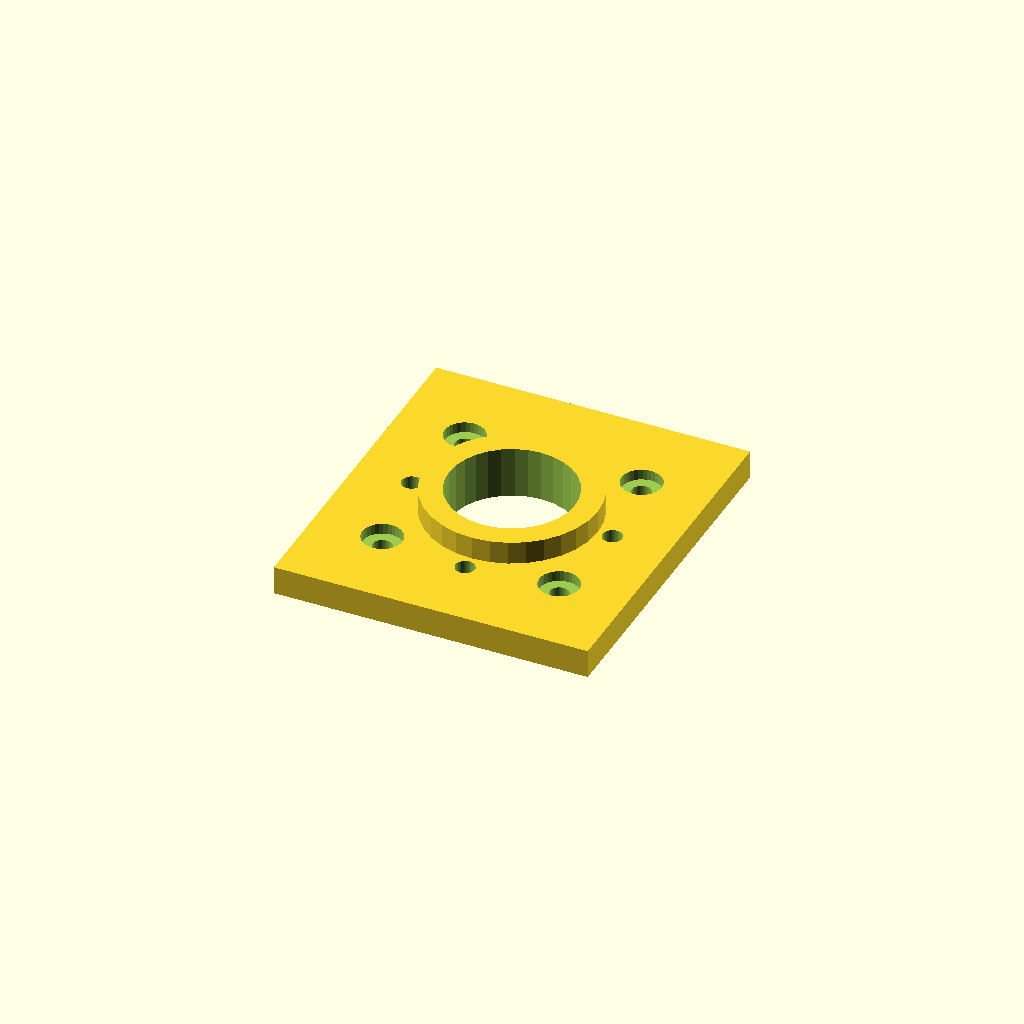
Cell 1: the model at its default parameters.
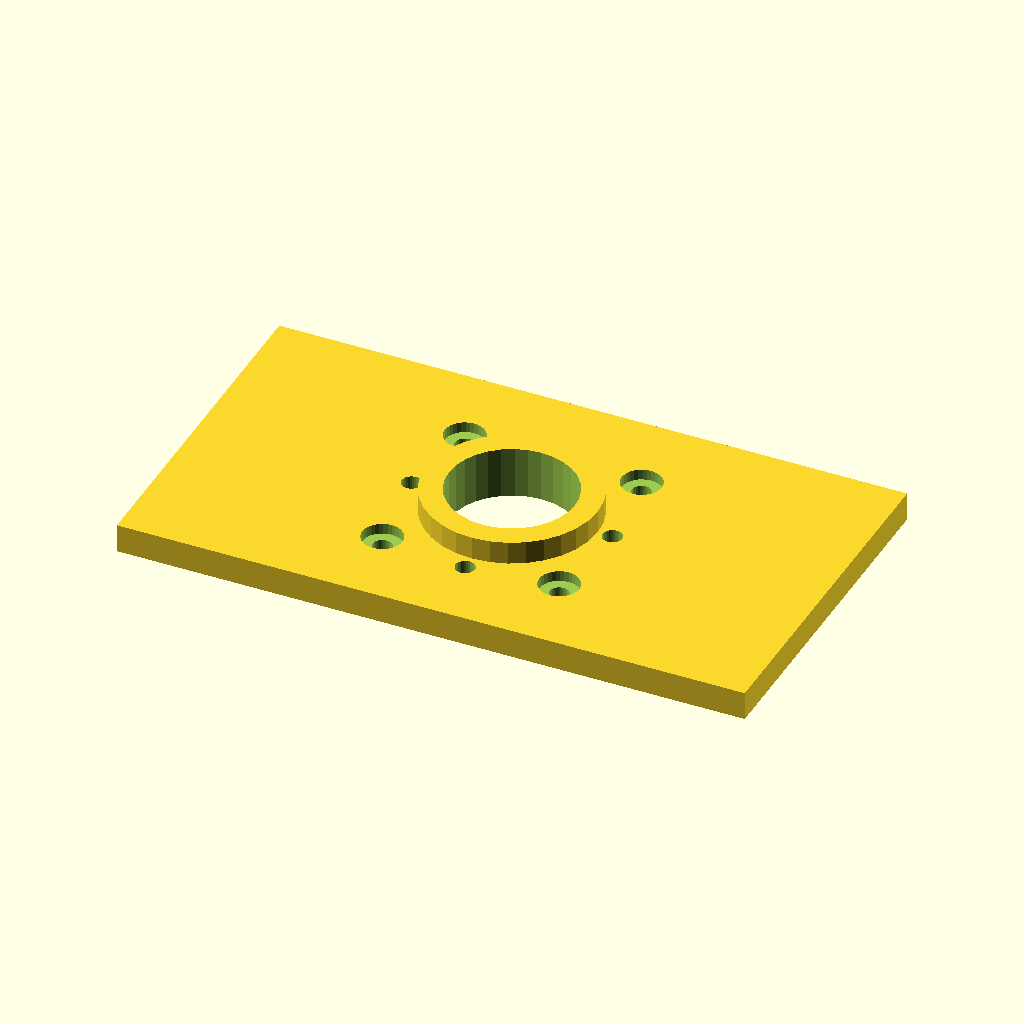
Cell 2: base_x = 110 (everything else at default).
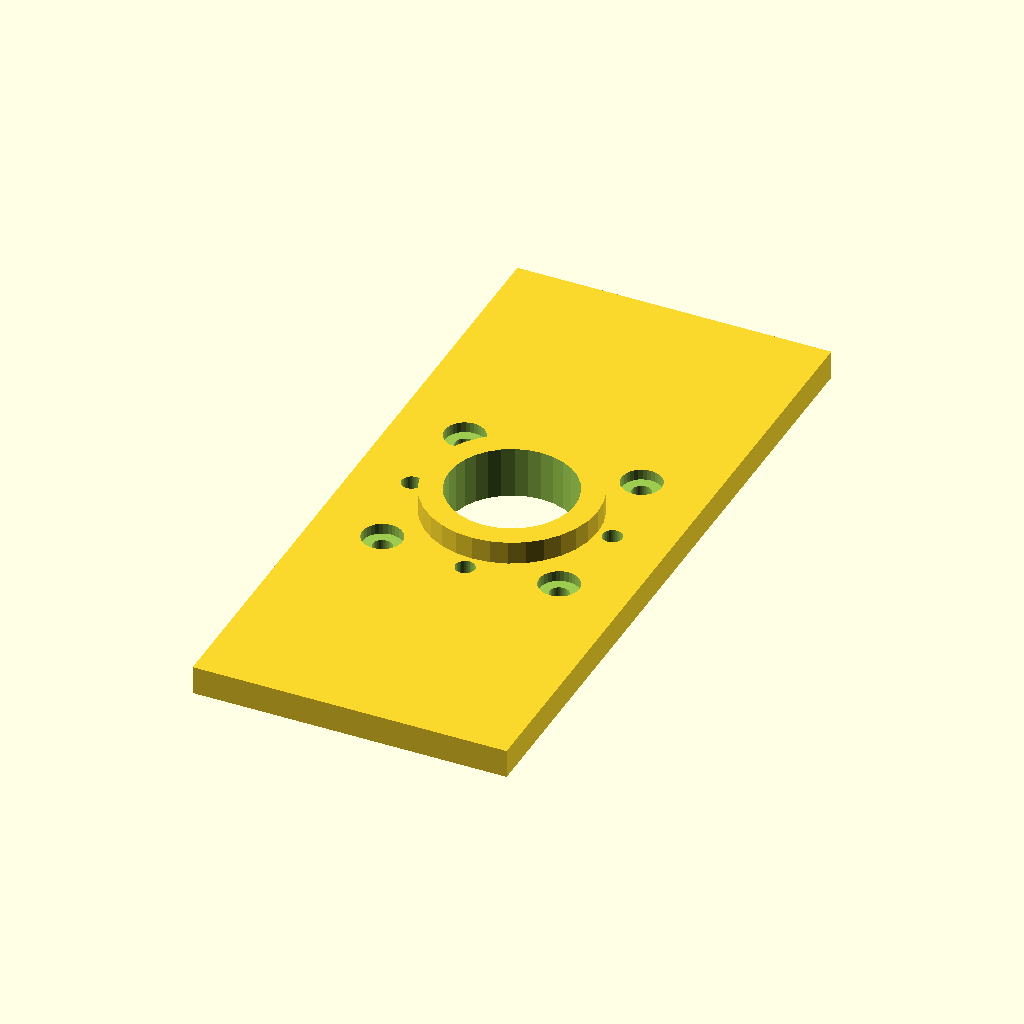
Cell 3: base_y = 122 (everything else at default).
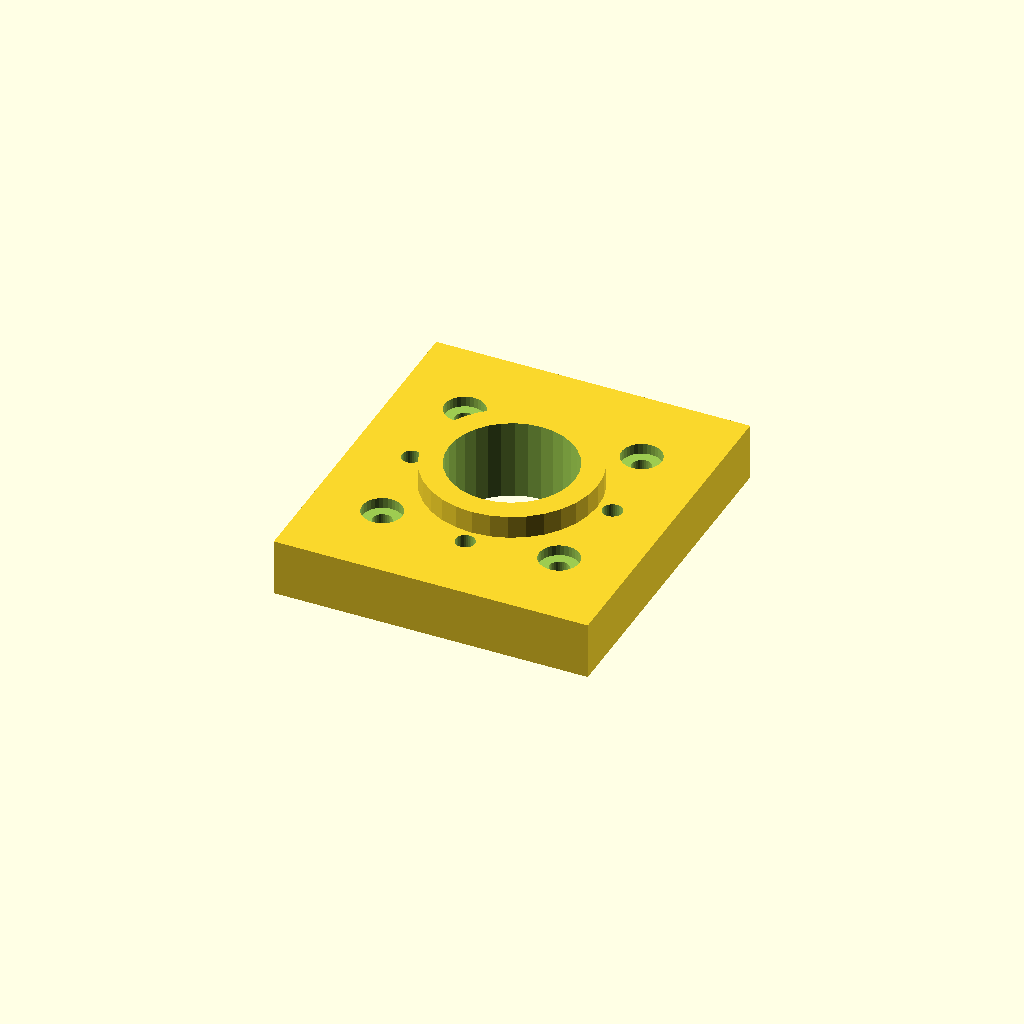
Cell 4 — thick set to 10, the other parameters unchanged.
One fixed orthographic camera (rotation 55°, 0°, 25°; colour scheme Cornfield) for every cell.
The OpenSCAD source (optional_data/gen2/motormounts/part_0072.scad):
$fn = 32;

// ----------------------------------------------------------------------
// Motor mount plate: NEMA17, 55 x 61 x 9 mm
// ----------------------------------------------------------------------

// --- parameters (mm) ---
base_x = 55;              // plate length, X
base_y = 61;              // plate width, Y
thick = 5;                // plate thickness
bolt_pitch = 31;          // NEMA17 bolt spacing
motor_d = 3.4;            // NEMA17 screw clearance
boss_hole = 22;           // pilot boss bore
cb_d = 7;                 // counterbore seat
cb_h = 1.87;              // counterbore depth
boss_d = 30;              // raised pilot ring
boss_h = 4;               // raised pilot ring height
second_d = 3.4;           // second fastener hole
bc_r = 17.6;              // second bolt circle radius
bc_n = 4;                 // second bolt circle count

module plate() {
  translate([-base_x / 2, -base_y / 2, 0]) cube([base_x, base_y, thick]);
}

module motor_holes() {
  for (sx = [-1, 1]) for (sy = [-1, 1])
    translate([sx * bolt_pitch / 2, sy * bolt_pitch / 2, -1])
      cylinder(h = thick + 2, d = motor_d);
}
module motor_counterbores() {
  for (sx = [-1, 1]) for (sy = [-1, 1])
    translate([sx * bolt_pitch / 2, sy * bolt_pitch / 2, thick - cb_h])
      cylinder(h = cb_h + 0.6, d = cb_d);
}
module pilot_ring() {
  translate([0, 0, thick - 1]) cylinder(h = boss_h + 1, d = boss_d);
}

difference() {
  union() {
    plate();
    pilot_ring();
  }
  motor_holes();
  translate([0, 0, -1]) cylinder(h = thick + boss_h + 2, d = boss_hole);
  motor_counterbores();
  for (i = [0 : bc_n - 1]) rotate([0, 0, i * 360 / bc_n]) translate([bc_r, 0, -1])    cylinder(h = thick + 2, d = second_d);
}
Customizer parameters (derived from the source; name, type, default, range or options):
base_x: number, default 55
base_y: number, default 61
thick: number, default 5
bolt_pitch: number, default 31
motor_d: number, default 3.4
boss_hole: number, default 22
cb_d: number, default 7
cb_h: number, default 1.87
boss_d: number, default 30
boss_h: number, default 4
second_d: number, default 3.4
bc_r: number, default 17.6
bc_n: number, default 4
